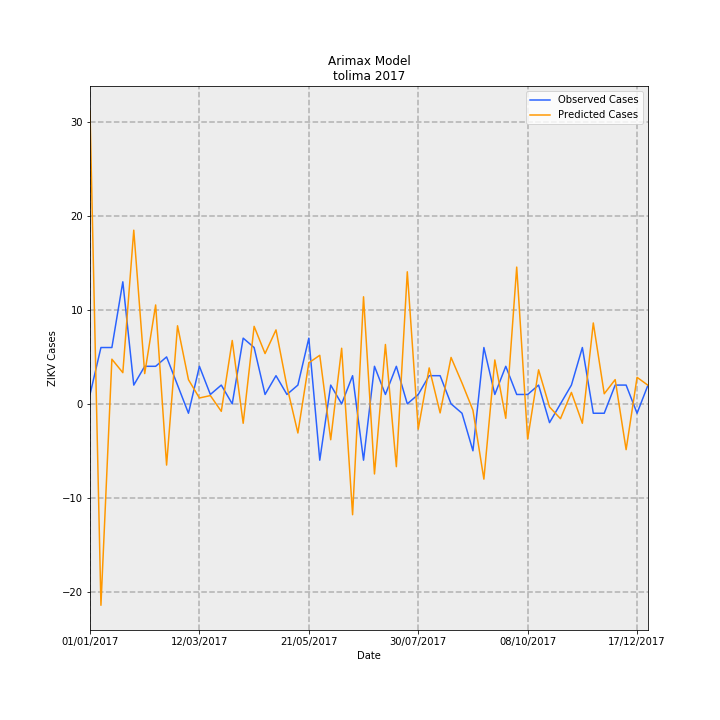

Data behind this chart, as committed beside it:
Date, predictions_incidence, observed_incidence, Predicted Cases, Observed Cases, error
01/01/2017, 2.214, 0.07101, 31.18, 1.0, -30.18
08/01/2017, -1.523, 0.4261, -21.45, 6.0, 27.45
15/01/2017, 0.3378, 0.4261, 4.757, 6.0, 1.243
22/01/2017, 0.236, 0.9231, 3.323, 13.0, 9.677
29/01/2017, 1.314, 0.142, 18.5, 2.0, -16.5
05/02/2017, 0.229, 0.284, 3.224, 4.0, 0.7755
12/02/2017, 0.748, 0.284, 10.53, 4.0, -6.534
19/02/2017, -0.463, 0.355, -6.52, 5.0, 11.52
26/02/2017, 0.5906, 0.142, 8.317, 2.0, -6.317
05/03/2017, 0.1828, -0.07101, 2.575, -1.0, -3.575
12/03/2017, 0.04436, 0.284, 0.6246, 4.0, 3.375
19/03/2017, 0.06271, 0.07101, 0.8832, 1.0, 0.1168
26/03/2017, -0.05656, 0.142, -0.7966, 2.0, 2.797
02/04/2017, 0.4794, 0.0, 6.751, 0.0, -6.751
09/04/2017, -0.147, 0.4971, -2.07, 7, 9.07
16/04/2017, 0.5862, 0.4261, 8.255, 6.0, -2.255
23/04/2017, 0.3805, 0.07101, 5.358, 1.0, -4.358
30/04/2017, 0.5595, 0.213, 7.879, 3.0, -4.879
07/05/2017, 0.132, 0.07101, 1.86, 1.0, -0.8595
14/05/2017, -0.2203, 0.142, -3.103, 2.0, 5.103
21/05/2017, 0.3105, 0.4971, 4.372, 7, 2.628
28/05/2017, 0.3673, -0.4261, 5.173, -6.0, -11.17
04/06/2017, -0.2714, 0.142, -3.822, 2.0, 5.822
11/06/2017, 0.4206, 0.0, 5.923, 0.0, -5.923
18/06/2017, -0.8384, 0.213, -11.81, 3.0, 14.81
25/06/2017, 0.8099, -0.4261, 11.41, -6.0, -17.41
02/07/2017, -0.5302, 0.284, -7.466, 4.0, 11.47
09/07/2017, 0.449, 0.07101, 6.324, 1.0, -5.324
16/07/2017, -0.4751, 0.284, -6.69, 4.0, 10.69
23/07/2017, 0.9989, 0.0, 14.07, 0.0, -14.07
30/07/2017, -0.1912, 0.07101, -2.693, 1.0, 3.693
06/08/2017, 0.2719, 0.213, 3.829, 3.0, -0.8292
13/08/2017, -0.06843, 0.213, -0.9637, 3.0, 3.964
20/08/2017, 0.3511, 0.0, 4.945, 0.0, -4.945
27/08/2017, 0.1581, -0.07101, 2.226, -1.0, -3.226
03/09/2017, -0.04816, -0.355, -0.6782, -5.0, -4.322
10/09/2017, -0.5693, 0.4261, -8.017, 6.0, 14.02
17/09/2017, 0.3321, 0.07101, 4.677, 1.0, -3.677
24/09/2017, -0.1094, 0.284, -1.54, 4.0, 5.54
01/10/2017, 1.034, 0.07101, 14.57, 1.0, -13.57
08/10/2017, -0.2662, 0.07101, -3.748, 1.0, 4.748
15/10/2017, 0.2574, 0.142, 3.625, 2.0, -1.625
22/10/2017, -0.02351, -0.142, -0.331, -2.0, -1.669
29/10/2017, -0.1122, 0.0, -1.58, 0.0, 1.58
05/11/2017, 0.08645, 0.142, 1.217, 2.0, 0.7825
12/11/2017, -0.1468, 0.4261, -2.067, 6.0, 8.067
19/11/2017, 0.6119, -0.07101, 8.617, -1.0, -9.617
26/11/2017, 0.07625, -0.07101, 1.074, -1.0, -2.074
03/12/2017, 0.1834, 0.142, 2.583, 2.0, -0.5826
10/12/2017, -0.3463, 0.142, -4.877, 2.0, 6.877
17/12/2017, 0.2006, -0.07101, 2.825, -1.0, -3.825
24/12/2017, 0.1405, 0.142, 1.979, 2.0, 0.02131
